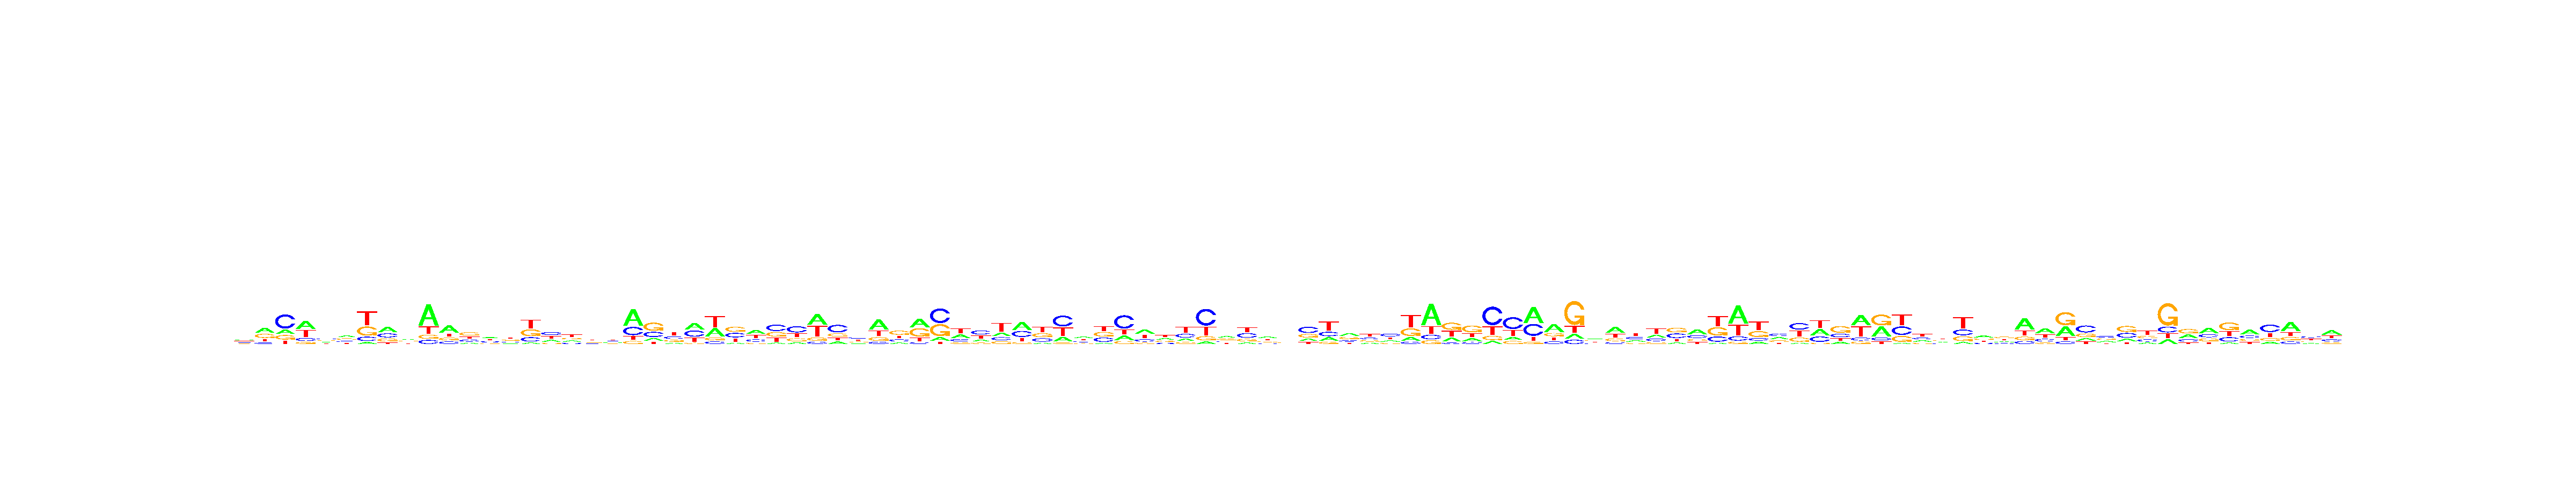

The file beside this chart, header and first rows:
, V1, V2, V3, V4, V5, V6, V7, V8, V9, V10, V11, V12, V13, V14, V15, V16, V17, V18, V19, V20, V21, V22, V23
A, 0.2858, 0.3885, 0.1682, 0.4072, 0.2391, 0.3314, 0.06577, 0.3927, 0.2826, 0.5818, 0.4657, 0.1478, 0.319, 0.2037, 0.0671, 0.2229, 0.2137, 0.2766, 0.2615, 0.5311, 0.1429, 0.1393, 0.3634
C, 0.2581, 0.1135, 0.5352, 0.1482, 0.3, 0.1918, 0.1454, 0.2854, 0.2536, 0.1097, 0.1621, 0.2267, 0.2557, 0.2121, 0.2014, 0.3306, 0.1789, 0.2063, 0.271, 0.2584, 0.283, 0.2814, 0.3437
G, 0.198, 0.3077, 0.1681, 0.0984, 0.2762, 0.3051, 0.3114, 0.2251, 0.2759, 0.1162, 0.1822, 0.3946, 0.1603, 0.2425, 0.3241, 0.123, 0.2252, 0.2319, 0.1951, 0.09297, 0.4479, 0.2045, 0.07235
T, 0.2581, 0.1903, 0.1285, 0.3462, 0.1847, 0.1717, 0.4775, 0.09683, 0.188, 0.1923, 0.19, 0.2308, 0.265, 0.3416, 0.4074, 0.3235, 0.3822, 0.2852, 0.2724, 0.1176, 0.1262, 0.3748, 0.2206
